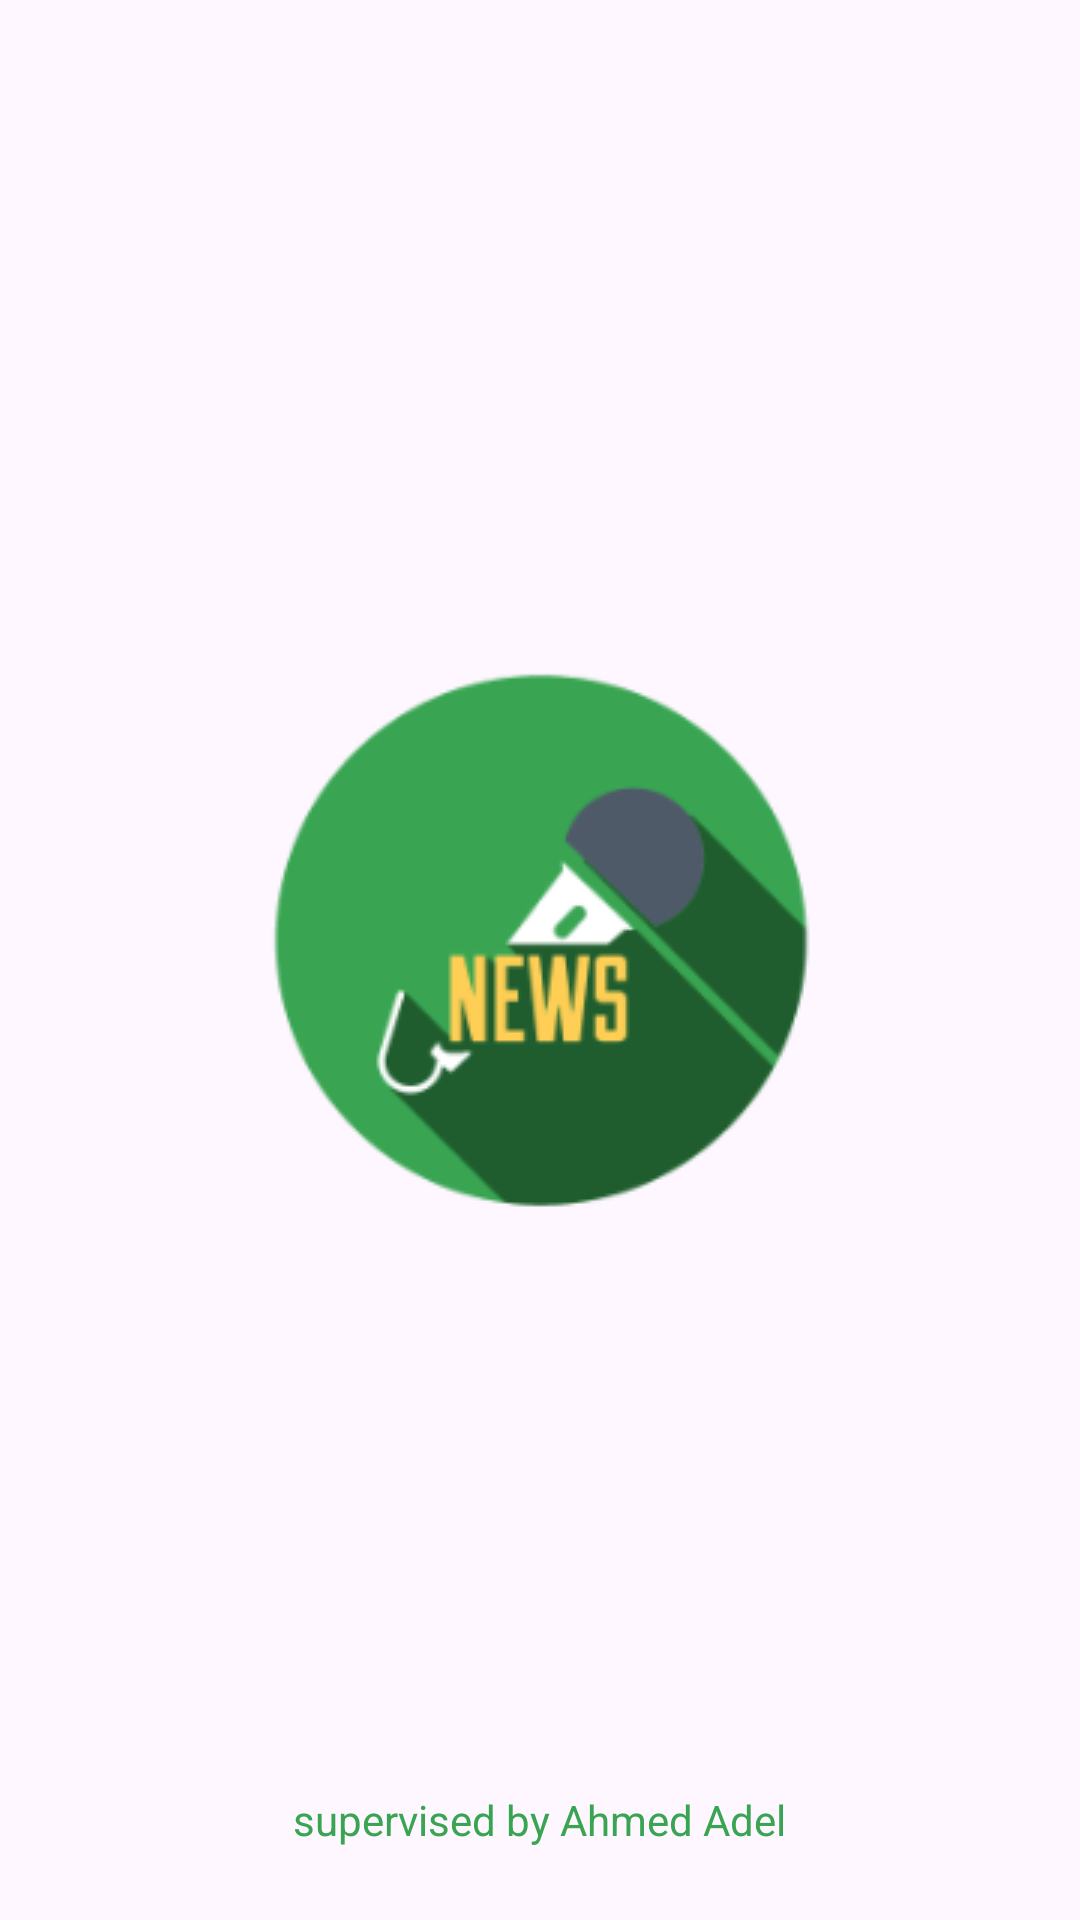

This screen was rendered from an Android layout file. Write that file and the resources it references.
<!-- AndroidManifest.xml: application theme Theme.NewsApp -->
<!-- res/layout/activity_splash.xml -->
<?xml version="1.0" encoding="utf-8"?>
<androidx.constraintlayout.widget.ConstraintLayout xmlns:android="http://schemas.android.com/apk/res/android"
    xmlns:app="http://schemas.android.com/apk/res-auto"
    xmlns:tools="http://schemas.android.com/tools"
    android:layout_width="match_parent"
    android:layout_height="match_parent"
    android:background="@drawable/background"
    tools:context=".ui.activities.SplashActivity">

    <ImageView
        android:layout_width="wrap_content"
        android:layout_height="wrap_content"
        android:importantForAccessibility="no"
        android:src="@drawable/logo"
        app:layout_constraintBottom_toBottomOf="parent"
        app:layout_constraintEnd_toEndOf="parent"
        app:layout_constraintStart_toStartOf="parent"
        app:layout_constraintTop_toTopOf="parent" />

    <ImageView
        android:layout_width="wrap_content"
        android:layout_height="wrap_content"
        android:layout_marginBottom="20dp"
        android:importantForAccessibility="no"
        android:src="@drawable/route_logo"
        app:layout_constraintBottom_toBottomOf="parent"
        app:layout_constraintEnd_toEndOf="parent"
        app:layout_constraintStart_toStartOf="parent" />

    <TextView
        android:layout_width="wrap_content"
        android:layout_height="wrap_content"
        android:layout_marginBottom="24dp"
        android:text="@string/supervised_by_ahmed_adel"
        android:textColor="@color/green"
        app:layout_constraintBottom_toBottomOf="parent"
        app:layout_constraintEnd_toEndOf="parent"
        app:layout_constraintStart_toStartOf="parent" />

</androidx.constraintlayout.widget.ConstraintLayout>
<!-- resources referenced by this layout -->
<resources>
  <color name="green">#39A552</color>
  <!-- drawable logo: png bitmap (drawable, 16333 bytes) -->
  <string name="supervised_by_ahmed_adel">supervised by Ahmed Adel</string>
  <style name="Theme.NewsApp" parent="Base.Theme.NewsApp" />
  <style name="Base.Theme.NewsApp" parent="Theme.Material3.DayNight.NoActionBar">
          <item name="colorPrimary">@color/green</item>
          <item name="colorPrimaryDark">@color/green</item>
      </style>
</resources>
